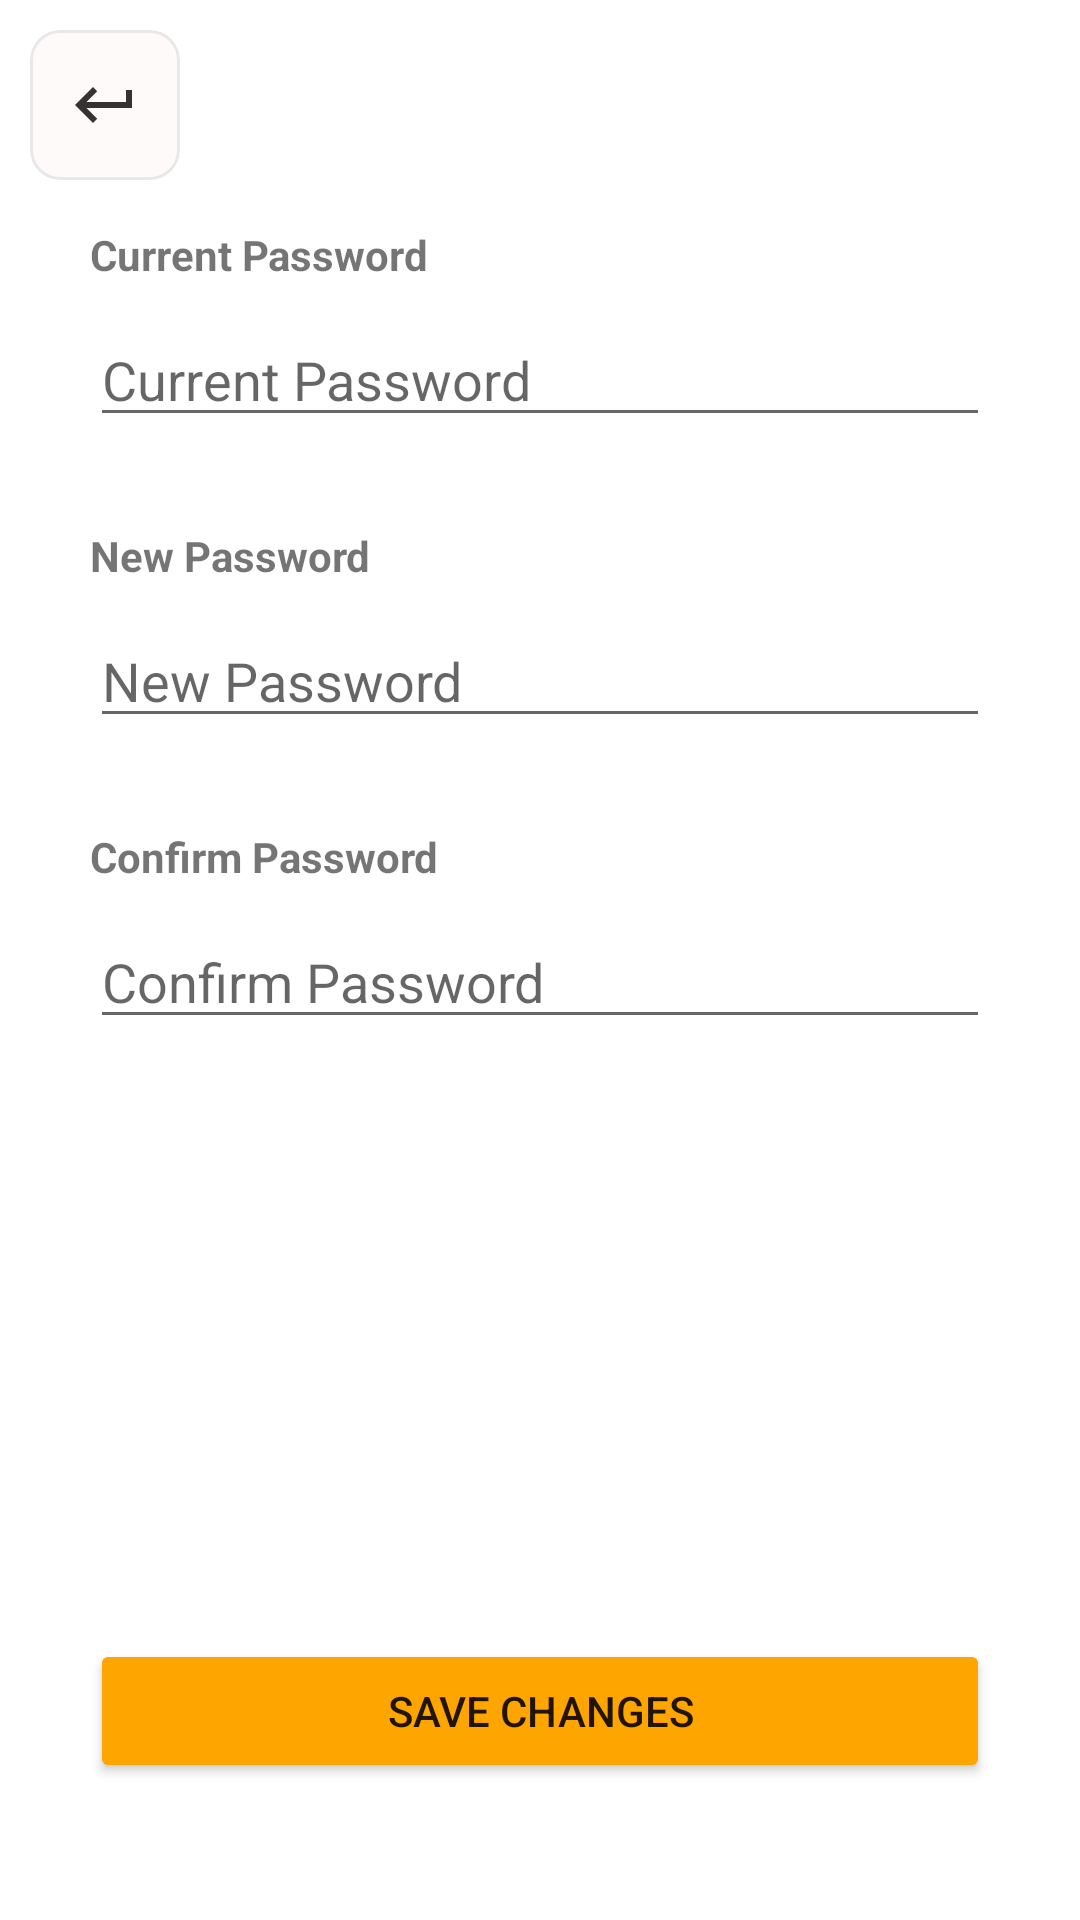

Here is an Android app screen rendered from its layout file. Give the layout XML and the strings, colors and styles it references.
<!-- AndroidManifest.xml: application theme Theme.TestApp -->
<!-- res/layout/activity_change_password.xml -->
<?xml version="1.0" encoding="utf-8"?>
<RelativeLayout xmlns:android="http://schemas.android.com/apk/res/android"
    xmlns:app="http://schemas.android.com/apk/res-auto"
    xmlns:tools="http://schemas.android.com/tools"
    android:layout_width="match_parent"
    android:layout_height="match_parent"
    tools:context=".changePassword">

    <com.google.android.material.card.MaterialCardView
        android:layout_width="50dp"
        android:layout_height="50dp"
        app:cardCornerRadius="10dp"
        android:layout_marginTop="10dp"
        android:layout_marginLeft="10dp"
        app:cardBackgroundColor="@color/snowywhite"
        app:strokeWidth="1dp"
        app:strokeColor="@color/lighterblack"
        app:cardElevation="0dp">
        <ImageButton
            android:layout_width="50dp"
            android:layout_height="50dp"
            android:src="@drawable/ic_exit"
            android:background="@color/transparent"
            android:id="@+id/returnButton1"/>
    </com.google.android.material.card.MaterialCardView>

    <LinearLayout
        android:layout_width="match_parent"
        android:layout_height="wrap_content"
        android:orientation="vertical"
        android:layout_centerVertical="true">

        <TextView
            android:id="@+id/currentPassLabel"
            android:layout_width="match_parent"
            android:layout_height="wrap_content"
            android:layout_marginTop="30dp"
            android:layout_marginHorizontal="30dp"
            android:text="Current Password"
            android:textStyle="bold" />

        <EditText
            android:id="@+id/currentPassword"
            android:layout_width="match_parent"
            android:layout_height="wrap_content"
            android:layout_marginTop="10dp"
            android:layout_marginHorizontal="30dp"
            android:inputType="textPassword"
            android:hint="Current Password"/>

        <TextView
            android:id="@+id/newPassLabel"
            android:layout_width="match_parent"
            android:layout_height="wrap_content"
            android:layout_marginTop="30dp"
            android:layout_marginHorizontal="30dp"
            android:text="New Password"
            android:textStyle="bold" />

        <EditText
            android:id="@+id/newPassword"
            android:layout_width="match_parent"
            android:layout_height="wrap_content"
            android:layout_marginTop="10dp"
            android:layout_marginHorizontal="30dp"
            android:inputType="textPassword"
            android:hint="New Password"/>

        <TextView
            android:id="@+id/confirmPassLabel"
            android:layout_width="match_parent"
            android:layout_height="wrap_content"
            android:layout_marginTop="30dp"
            android:layout_marginHorizontal="30dp"
            android:text="Confirm Password"
            android:textStyle="bold" />

        <EditText
            android:id="@+id/confirmPassword"
            android:layout_width="match_parent"
            android:layout_height="wrap_content"
            android:layout_marginTop="10dp"
            android:layout_marginHorizontal="30dp"
            android:inputType="textPassword"
            android:hint="Confirm Password"/>

        <Button
            android:layout_width="match_parent"
            android:layout_height="wrap_content"
            android:layout_marginTop="200dp"
            android:layout_marginHorizontal="30dp"
            android:id="@+id/saveChanges"
            android:drawableEnd="@drawable/ic_arrow"
            android:text="save changes"
            android:backgroundTint="@color/soothing"/>
    </LinearLayout>

</RelativeLayout>
<!-- resources referenced by this layout -->
<resources>
  <color name="lighterblack">#E8E8E8</color>
  <color name="snowywhite">#FFFAFA</color>
  <color name="soothing">#FFA500</color>
  <color name="transparent">#00F9F9F9</color>
  <!-- drawable ic_exit (drawable-anydpi) -->
  <vector xmlns:android="http://schemas.android.com/apk/res/android"
      android:width="24dp"
      android:height="24dp"
      android:viewportWidth="24"
      android:viewportHeight="24"
      android:tint="#020100"
      android:alpha="0.8">
    <path
        android:fillColor="@android:color/white"
        android:pathData="M19,7v4H5.83l3.58,-3.59L8,6l-6,6 6,6 1.41,-1.41L5.83,13H21V7z"/>
  </vector>
  <style name="Theme.TestApp" parent="Theme.MaterialComponents.Light.NoActionBar">
          <item name="colorPrimary">@color/soothing</item>
      </style>
</resources>
